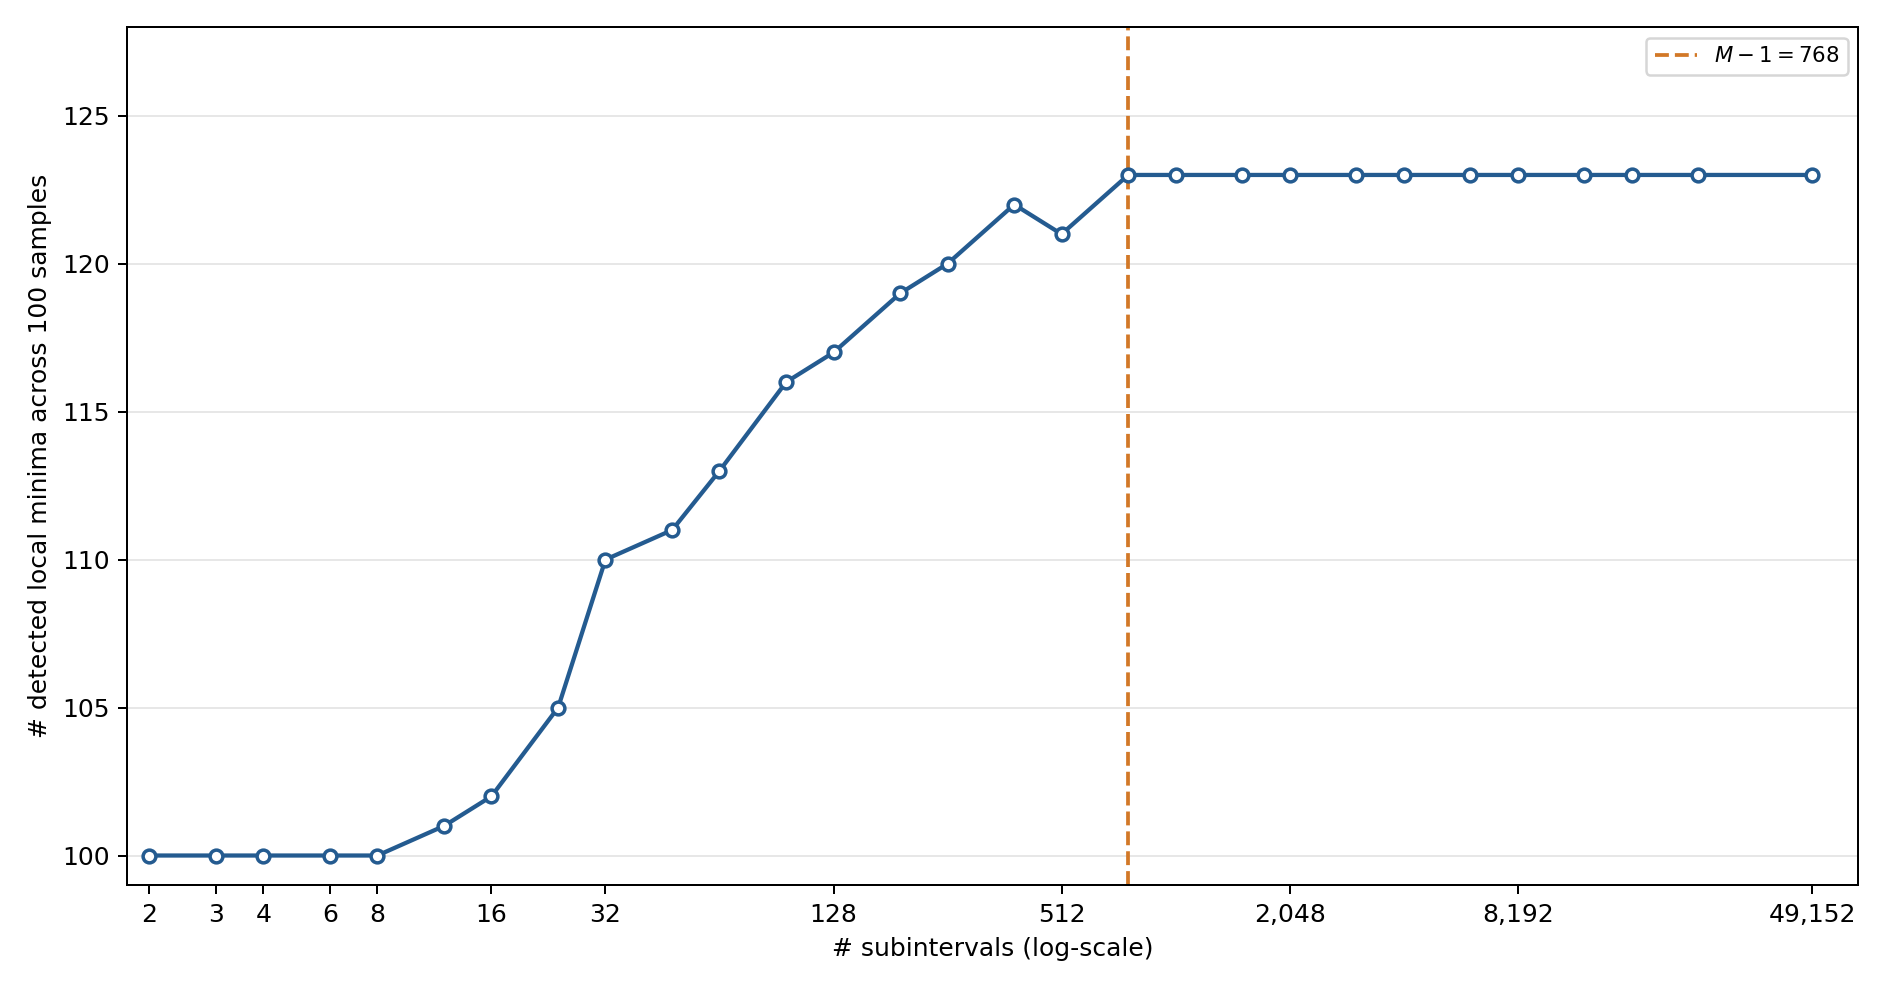

The file beside this chart, header and first rows:
subintervals, M, samples, detected_minima_total, case
1, 2, 100, 0, no interior grid points; no search
2, 3, 100, 100, linear scan and bounded Brent
3, 4, 100, 100, linear scan and bounded Brent
4, 5, 100, 100, linear scan and bounded Brent
6, 7, 100, 100, linear scan and bounded Brent
8, 9, 100, 100, linear scan and bounded Brent
12, 13, 100, 101, linear scan and bounded Brent
16, 17, 100, 102, linear scan and bounded Brent
24, 25, 100, 105, linear scan and bounded Brent
32, 33, 100, 110, linear scan and bounded Brent
48, 49, 100, 111, linear scan and bounded Brent
64, 65, 100, 113, linear scan and bounded Brent
96, 97, 100, 116, linear scan and bounded Brent
128, 129, 100, 117, linear scan and bounded Brent
192, 193, 100, 119, linear scan and bounded Brent
256, 257, 100, 120, linear scan and bounded Brent
384, 385, 100, 122, linear scan and bounded Brent
512, 513, 100, 121, linear scan and bounded Brent
768, 769, 100, 123, linear scan and bounded Brent
1024, 1025, 100, 123, linear scan and bounded Brent
1536, 1537, 100, 123, linear scan and bounded Brent
2048, 2049, 100, 123, linear scan and bounded Brent
3072, 3073, 100, 123, linear scan and bounded Brent
4096, 4097, 100, 123, linear scan and bounded Brent
6144, 6145, 100, 123, linear scan and bounded Brent
8192, 8193, 100, 123, linear scan and bounded Brent
12288, 12289, 100, 123, linear scan and bounded Brent
16384, 16385, 100, 123, linear scan and bounded Brent
24576, 24577, 100, 123, linear scan and bounded Brent
49152, 49153, 100, 123, linear scan and bounded Brent
